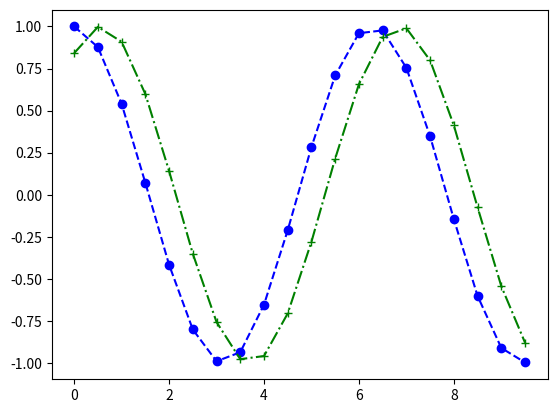

This chart was generated by the following Python code:
import matplotlib.pyplot as plt
import numpy as np

x = np.arange(0,10,.5)
y = np.cos(x)
y2 = np.sin(x+1)
plt.plot(x,y,'bo',linestyle='dashed')
plt.plot(x,y2,'g+',linestyle='dashdot')
plt.show()
